Run: headless pygame with SDL's dummy video driver; simulated clock (each Clock.tick advances the game by its frame time, no real sleeping); random seed 0; keys injected as events and as key.get_pressed() state; no mouse input.
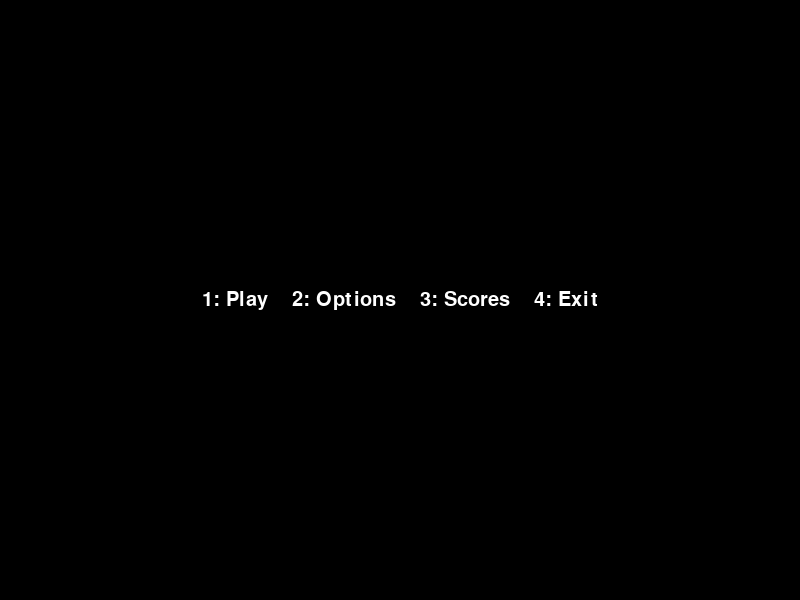
Frame 1 of 4 · flips 1–60 · no input
Frame 2 of 4 · flips 61–180 · tapped SPACE, RETURN · held RIGHT (→), D · screen unchanged from frame 1, image omitted
Frame 3 of 4 · flips 181–300 · held DOWN (↓), S · screen unchanged from frame 2, image omitted
Frame 4 of 4 · flips 301–420 · held LEFT (←), A, UP (↑), W · screen unchanged from frame 3, image omitted

The pygame program that drew these frames:

import pygame
import sys

# Initialize Pygame
pygame.init()

# Set up the window
screen_width = 800
screen_height = 600
screen = pygame.display.set_mode((screen_width, screen_height))
pygame.display.set_caption("Screen Switching Game")

# Define colors
BLACK = (0, 0, 0)
WHITE = (255, 255, 255)

# Define screen indices
SCREEN_MENU = 0
SCREEN_PLAY = 1
SCREEN_OPTIONS = 2
SCREEN_SCORES = 3
SCREEN_EXIT = 4

# Set the current screen
current_screen = SCREEN_MENU

# Game loop
while True:
    for event in pygame.event.get():
        if event.type == pygame.QUIT:
            pygame.quit()
            sys.exit()
        elif event.type == pygame.KEYDOWN:
            if current_screen == SCREEN_MENU:
                if event.key == pygame.K_1:
                    current_screen = SCREEN_PLAY
                elif event.key == pygame.K_2:
                    current_screen = SCREEN_OPTIONS
                elif event.key == pygame.K_3:
                    current_screen = SCREEN_SCORES
                elif event.key == pygame.K_4:
                    current_screen = SCREEN_EXIT
            elif current_screen == SCREEN_PLAY:
                # Handle input for the play screen
                if event.key == pygame.K_ESCAPE:
                    current_screen = SCREEN_MENU
            elif current_screen == SCREEN_OPTIONS:
                # Handle input for the options screen
                if event.key == pygame.K_ESCAPE:
                    current_screen = SCREEN_MENU
            elif current_screen == SCREEN_SCORES:
                # Handle input for the scores screen
                if event.key == pygame.K_ESCAPE:
                    current_screen = SCREEN_MENU
            elif current_screen == SCREEN_EXIT:
                pygame.quit()
                sys.exit()

    # Clear the screen
    screen.fill(BLACK)

    # Draw content based on the current screen
    if current_screen == SCREEN_MENU:
        # Draw menu screen content
        menu_text = "1: Play    2: Options    3: Scores    4: Exit"
        font = pygame.font.SysFont(None, 30)
        text = font.render(menu_text, True, WHITE)
        text_rect = text.get_rect(center=(screen_width // 2, screen_height // 2))
        screen.blit(text, text_rect)
    elif current_screen == SCREEN_PLAY:
        # Draw play screen content
        play_text = "Play Screen (Press ESC to return to menu)"
        font = pygame.font.SysFont(None, 30)
        text = font.render(play_text, True, WHITE)
        text_rect = text.get_rect(center=(screen_width // 2, screen_height // 2))
        screen.blit(text, text_rect)
    elif current_screen == SCREEN_OPTIONS:
        # Draw options screen content
        options_text = "Options Screen (Press ESC to return to menu)"
        font = pygame.font.SysFont(None, 30)
        text = font.render(options_text, True, WHITE)
        text_rect = text.get_rect(center=(screen_width // 2, screen_height // 2))
        screen.blit(text, text_rect)
    elif current_screen == SCREEN_SCORES:
        # Draw scores screen content
        scores_text = "Scores Screen (Press ESC to return to menu)"
        font = pygame.font.SysFont(None, 30)
        text = font.render(scores_text, True, WHITE)
        text_rect = text.get_rect(center=(screen_width // 2, screen_height // 2))
        screen.blit(text, text_rect)

    # Update the display
    pygame.display.flip()
